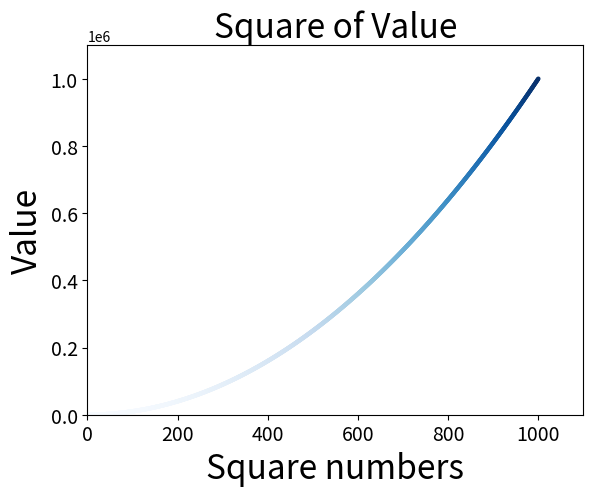

Generate this figure with matplotlib:
import matplotlib.pyplot as plt
from random import randint

x_values = list(range(1, 1001))
y_values = [x * x for x in x_values]

# Here we are using the scatter type chart
# We add X,Y values , color for y_values , colormap and size

plt.scatter(x_values, y_values, c=y_values, cmap=plt.cm.Blues, edgecolors='none', s=10)

# Set chart title and labels axes

plt.xlabel("Square numbers", fontsize=24)
plt.ylabel("Value", fontsize=24)
plt.title("Square of Value", fontsize=24)

# Set size of ticklabels
plt.tick_params(axis='both', which='major', labelsize=14)

# Set the range for each axis
plt.axis([0, 1100, 0, 1100000])
plt.savefig('squares_plot.png', bbox_inches='tight')  # must be before plt.show
plt.show()
